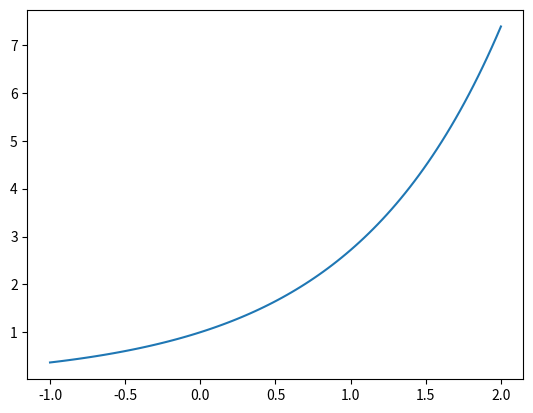

The script that saved this image:
import matplotlib.pyplot as plt
import numpy as np
x=np.linspace(-1, 2, 100)
y=np.exp(x)
plt.plot(x, y)
plt.show()
